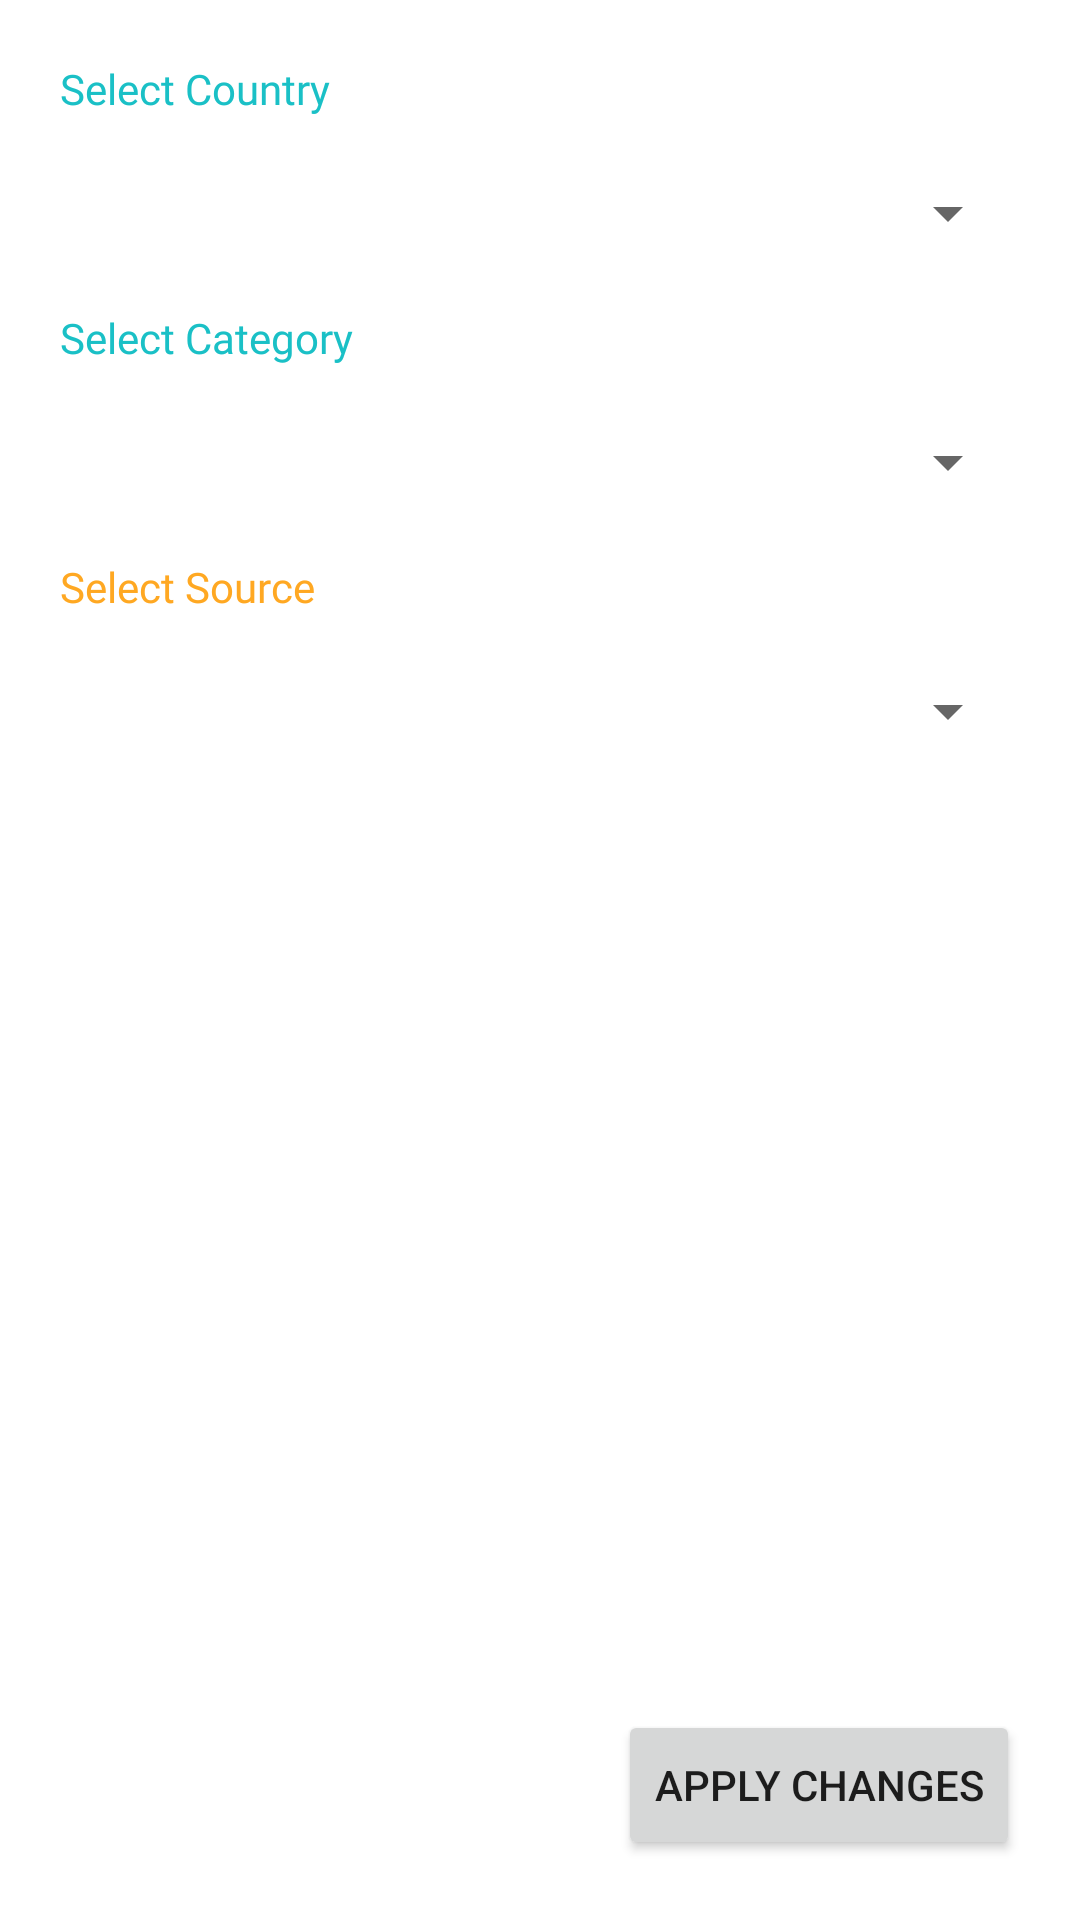

Reconstruct the res/layout file that produces this screen, plus the resources it refers to.
<!-- AndroidManifest.xml: application theme Theme.AriyaNews -->
<!-- res/layout/fragment_settings.xml -->
<?xml version="1.0" encoding="utf-8"?>
<androidx.constraintlayout.widget.ConstraintLayout xmlns:android="http://schemas.android.com/apk/res/android"
    xmlns:app="http://schemas.android.com/apk/res-auto"
    xmlns:tools="http://schemas.android.com/tools"
    android:layout_width="match_parent"
    android:layout_height="match_parent"
    tools:context=".fragments.SettingsFragment">

    <TextView
        android:textColor="@color/new_blue"
        android:id="@+id/textView"
        android:layout_width="match_parent"
        android:layout_height="wrap_content"
        android:layout_margin="20dp"
        android:fontFamily="@font/koodak"
        android:text="Select Country"
        app:layout_constraintEnd_toEndOf="parent"
        app:layout_constraintStart_toStartOf="parent"
        app:layout_constraintTop_toTopOf="parent" />

    <Spinner
        android:id="@+id/setting_country_spinner"
        android:layout_width="0dp"
        android:layout_height="wrap_content"
        android:layout_margin="20dp"
        android:fontFamily="@font/koodak"
        app:layout_constraintEnd_toEndOf="parent"
        app:layout_constraintStart_toStartOf="parent"
        app:layout_constraintTop_toBottomOf="@+id/textView" />

    <TextView
        android:textColor="@color/new_blue"
        android:id="@+id/textView2"
        android:layout_width="match_parent"
        android:layout_height="wrap_content"
        android:layout_margin="20dp"
        android:fontFamily="@font/koodak"
        android:text="Select Category"
        app:layout_constraintEnd_toEndOf="parent"
        app:layout_constraintStart_toStartOf="parent"
        app:layout_constraintTop_toBottomOf="@+id/setting_country_spinner" />

    <Spinner
        android:id="@+id/setting_category_spinner"
        android:layout_width="0dp"
        android:layout_height="wrap_content"
        android:layout_margin="20dp"
        android:fontFamily="@font/koodak"
        app:layout_constraintEnd_toEndOf="parent"
        app:layout_constraintStart_toStartOf="parent"
        app:layout_constraintTop_toBottomOf="@+id/textView2" />

    <TextView
        android:id="@+id/textView3"
        android:layout_width="match_parent"
        android:layout_height="wrap_content"
        android:layout_margin="20dp"
        android:fontFamily="@font/koodak"
        android:text="Select Source"
        android:textColor="@color/new_orange"
        app:layout_constraintEnd_toEndOf="parent"
        app:layout_constraintStart_toStartOf="parent"
        app:layout_constraintTop_toBottomOf="@+id/setting_category_spinner" />

    <Spinner
        android:id="@+id/setting_sources_spinner"
        android:layout_width="0dp"
        android:layout_height="wrap_content"
        android:layout_margin="20dp"
        android:fontFamily="@font/koodak"
        app:layout_constraintEnd_toEndOf="parent"
        app:layout_constraintStart_toStartOf="parent"
        app:layout_constraintTop_toBottomOf="@+id/textView3" />

    <Button
        android:layout_width="wrap_content"
        android:layout_height="50dp"
        android:layout_margin="20dp"
        android:text="Apply Changes"
        app:layout_constraintBottom_toBottomOf="parent"
        app:layout_constraintEnd_toEndOf="parent" />
</androidx.constraintlayout.widget.ConstraintLayout>
<!-- resources referenced by this layout -->
<resources>
  <color name="new_blue">#1ac0c6</color>
  <color name="new_orange">#ffa822</color>
  <style name="Theme.AriyaNews" parent="Theme.MaterialComponents.DayNight.NoActionBar">
          
          <item name="colorPrimary">@color/new_blue</item>
          <item name="colorPrimaryVariant">@color/new_purple</item>
          <item name="colorOnPrimary">@color/white</item>
          
          <item name="colorSecondary">@color/new_orange</item>
          <item name="colorSecondaryVariant">@color/new_red</item>
          <item name="colorOnSecondary">@color/black</item>
          
          <item name="android:statusBarColor">?attr/colorPrimaryVariant</item>
          
      </style>
  <color name="new_purple">#134e6f</color>
  <color name="white">#FFFFFFFF</color>
  <color name="new_red">#ff6150</color>
  <color name="black">#FF000000</color>
</resources>
